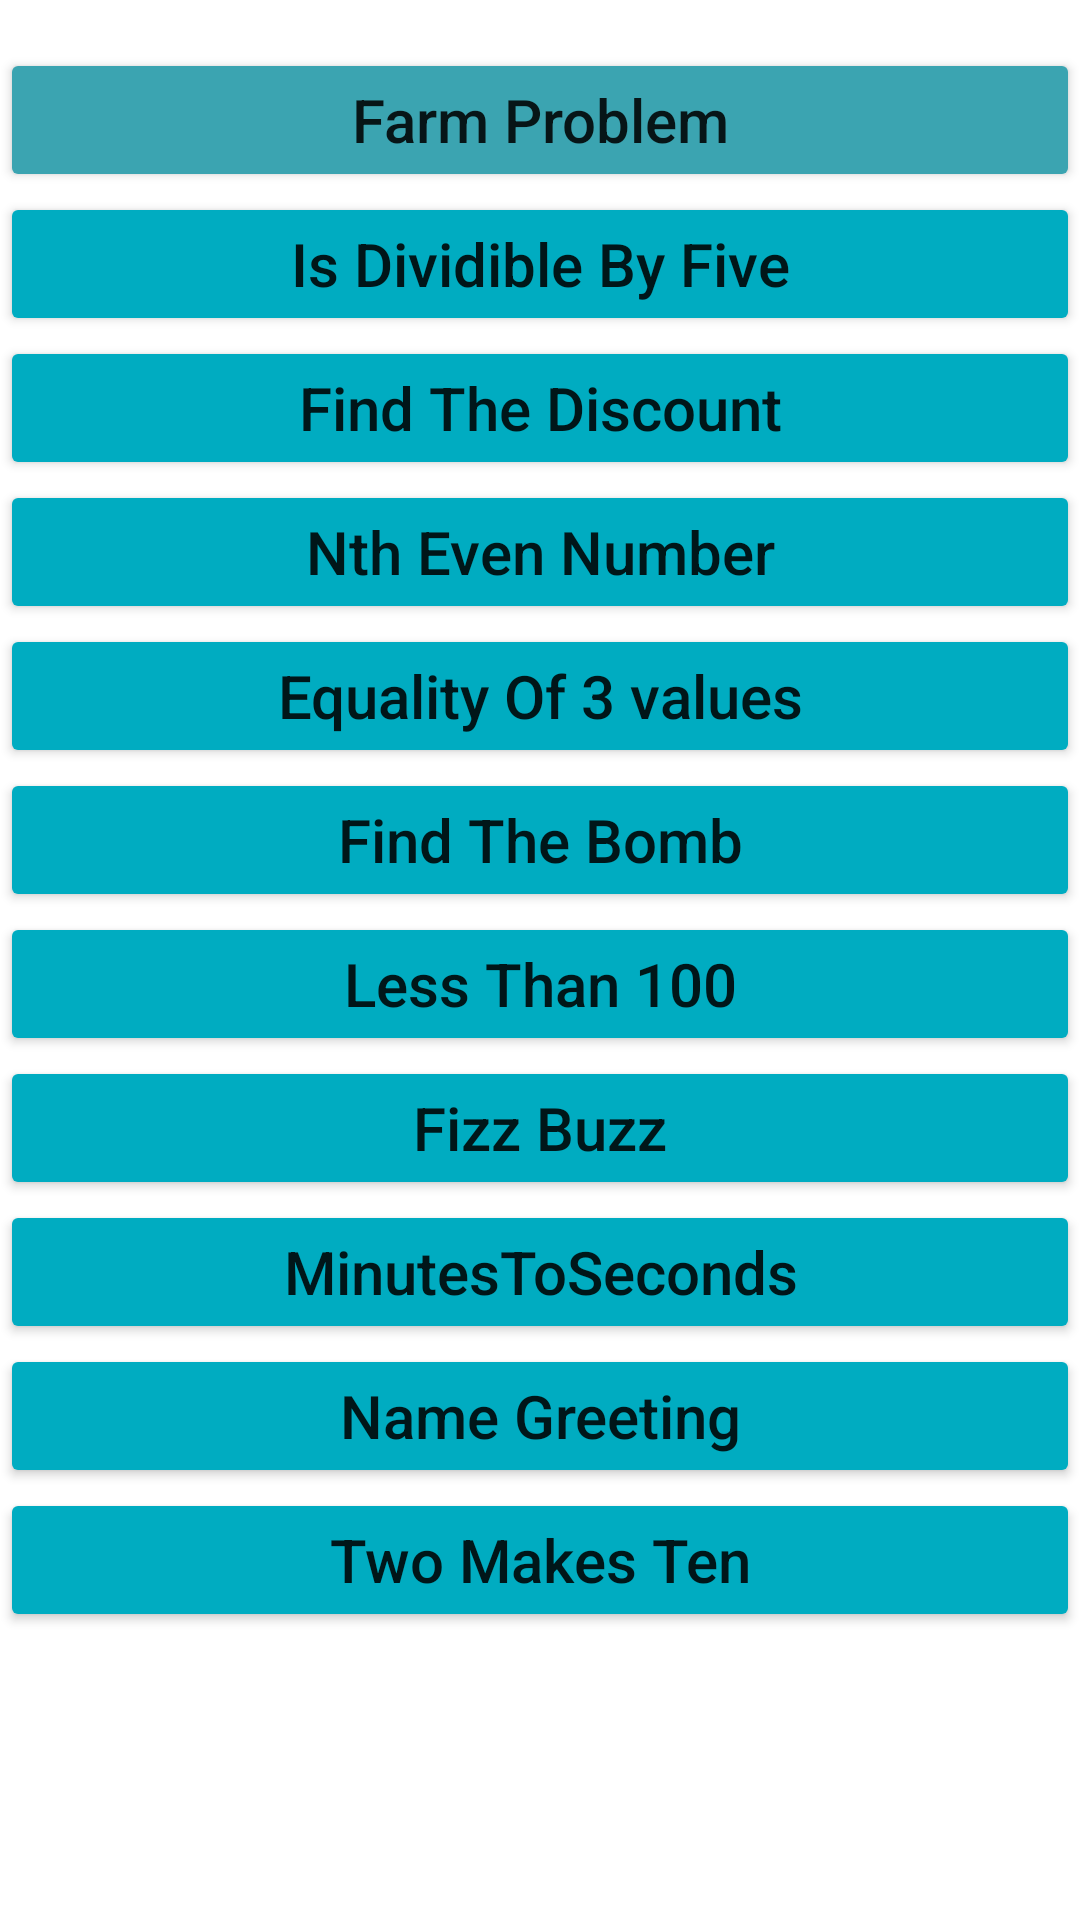

Write the Android layout XML for this screen, with the resource values it uses.
<!-- AndroidManifest.xml: application theme Theme.LogicalProblems -->
<!-- res/layout/activity_main.xml -->
<?xml version="1.0" encoding="utf-8"?>
<androidx.constraintlayout.widget.ConstraintLayout xmlns:android="http://schemas.android.com/apk/res/android"
    xmlns:app="http://schemas.android.com/apk/res-auto"
    xmlns:tools="http://schemas.android.com/tools"
    android:layout_width="match_parent"
    android:layout_height="match_parent"
    tools:context=".MainActivity">

    <Button
        android:id="@+id/farm_prob_btn"
        android:layout_width="0dp"
        android:layout_height="wrap_content"
        android:layout_marginTop="16dp"
        android:backgroundTint="#3BA4B1"
        android:text="Farm Problem"
        android:textAllCaps="false"
        android:textSize="20dp"
        app:layout_constraintEnd_toEndOf="parent"
        app:layout_constraintHorizontal_bias="0.498"
        app:layout_constraintStart_toStartOf="parent"
        app:layout_constraintTop_toTopOf="parent" />

    <Button
        android:id="@+id/divisible_btn"
        android:layout_width="0dp"
        android:layout_height="wrap_content"
        android:backgroundTint="#00ACC1"
        android:text="Is Dividible By Five"
        android:textAllCaps="false"
        android:textSize="20sp"
        app:layout_constraintEnd_toEndOf="parent"
        app:layout_constraintStart_toStartOf="@+id/farm_prob_btn"
        app:layout_constraintTop_toBottomOf="@+id/farm_prob_btn" />

    <Button
        android:id="@+id/find_dicount_btn"
        android:layout_width="0dp"
        android:layout_height="wrap_content"
        android:backgroundTint="#00ACC1"
        android:text="Find The Discount"
        android:textAllCaps="false"
        android:textSize="20sp"
        app:layout_constraintEnd_toEndOf="parent"
        app:layout_constraintStart_toStartOf="@+id/divisible_btn"
        app:layout_constraintTop_toBottomOf="@+id/divisible_btn" />

    <Button
        android:id="@+id/nth_even_number_btn"
        android:layout_width="0dp"
        android:layout_height="wrap_content"
        android:backgroundTint="#00ACC1"
        android:text="Nth Even Number"
        android:textAllCaps="false"
        android:textSize="20sp"
        app:layout_constraintEnd_toEndOf="parent"
        app:layout_constraintStart_toStartOf="parent"
        app:layout_constraintTop_toBottomOf="@+id/find_dicount_btn" />

    <Button
        android:id="@+id/equality_of3_values_btn"
        android:layout_width="0dp"
        android:layout_height="wrap_content"
        android:backgroundTint="#00ACC1"
        android:text="Equality Of 3 values"
        android:textAllCaps="false"
        android:textSize="20sp"
        app:layout_constraintEnd_toEndOf="parent"
        app:layout_constraintStart_toStartOf="@+id/nth_even_number_btn"
        app:layout_constraintTop_toBottomOf="@+id/nth_even_number_btn" />

    <Button
        android:id="@+id/find_the_bomb_btn"
        android:layout_width="0dp"
        android:layout_height="wrap_content"
        android:backgroundTint="#00ACC1"
        android:text="Find The Bomb"
        android:textAllCaps="false"
        android:textSize="20sp"
        app:layout_constraintEnd_toEndOf="@+id/equality_of3_values_btn"
        app:layout_constraintStart_toStartOf="@+id/equality_of3_values_btn"
        app:layout_constraintTop_toBottomOf="@+id/equality_of3_values_btn" />

    <Button
        android:id="@+id/less_than_100_btn"
        android:layout_width="0dp"
        android:layout_height="wrap_content"
        android:backgroundTint="#00ACC1"
        android:text="Less Than 100"
        android:textAllCaps="false"
        android:textSize="20sp"
        app:layout_constraintEnd_toEndOf="@+id/find_the_bomb_btn"
        app:layout_constraintStart_toStartOf="@+id/find_the_bomb_btn"
        app:layout_constraintTop_toBottomOf="@+id/find_the_bomb_btn" />

    <Button
        android:id="@+id/fizz_buzz_btn"
        android:layout_width="0dp"
        android:layout_height="wrap_content"
        android:backgroundTint="#00ACC1"
        android:text="Fizz Buzz"
        android:textAllCaps="false"
        android:textSize="20sp"
        app:layout_constraintEnd_toEndOf="parent"
        app:layout_constraintStart_toStartOf="@+id/less_than_100_btn"
        app:layout_constraintTop_toBottomOf="@+id/less_than_100_btn" />

    <Button
        android:id="@+id/minutes_to_seconds_btn"
        android:layout_width="0dp"
        android:layout_height="wrap_content"
        android:backgroundTint="#00ACC1"
        android:text="MinutesToSeconds"
        android:textAllCaps="false"
        android:textSize="20sp"
        app:layout_constraintEnd_toEndOf="@+id/fizz_buzz_btn"
        app:layout_constraintStart_toStartOf="@+id/fizz_buzz_btn"
        app:layout_constraintTop_toBottomOf="@+id/fizz_buzz_btn" />

    <Button
        android:id="@+id/name_greeting_btn"
        android:layout_width="0dp"
        android:layout_height="wrap_content"
        android:backgroundTint="#00ACC1"
        android:text="Name Greeting"
        android:textAllCaps="false"
        android:textSize="20sp"
        app:layout_constraintEnd_toEndOf="@+id/minutes_to_seconds_btn"
        app:layout_constraintStart_toStartOf="@+id/minutes_to_seconds_btn"
        app:layout_constraintTop_toBottomOf="@+id/minutes_to_seconds_btn" />

    <Button
        android:id="@+id/two_makes_ten_btn"
        android:layout_width="0dp"
        android:layout_height="wrap_content"
        android:backgroundTint="#00ACC1"
        android:text="Two Makes Ten"
        android:textAllCaps="false"
        android:textSize="20sp"
        app:layout_constraintEnd_toEndOf="parent"
        app:layout_constraintStart_toStartOf="@+id/name_greeting_btn"
        app:layout_constraintTop_toBottomOf="@+id/name_greeting_btn" />
</androidx.constraintlayout.widget.ConstraintLayout>
<!-- resources referenced by this layout -->
<resources>
  <style name="Theme.LogicalProblems" parent="Theme.MaterialComponents.DayNight.DarkActionBar">
          
          <item name="colorPrimary">@color/purple_500</item>
          <item name="colorPrimaryVariant">@color/purple_700</item>
          <item name="colorOnPrimary">@color/white</item>
          
          <item name="colorSecondary">@color/teal_200</item>
          <item name="colorSecondaryVariant">@color/teal_700</item>
          <item name="colorOnSecondary">@color/black</item>
          
          <item name="android:statusBarColor">?attr/colorPrimaryVariant</item>
          
      </style>
  <!-- not gathered from this repository: default colours our renderer supplied (Android Studio template values) -->
  <color name="purple_500">#FF6200EE</color>
  <color name="purple_700">#FF3700B3</color>
  <color name="teal_200">#FF03DAC5</color>
  <color name="teal_700">#FF018786</color>
  <color name="black">#FF000000</color>
  <color name="white">#FFFFFFFF</color>
</resources>
